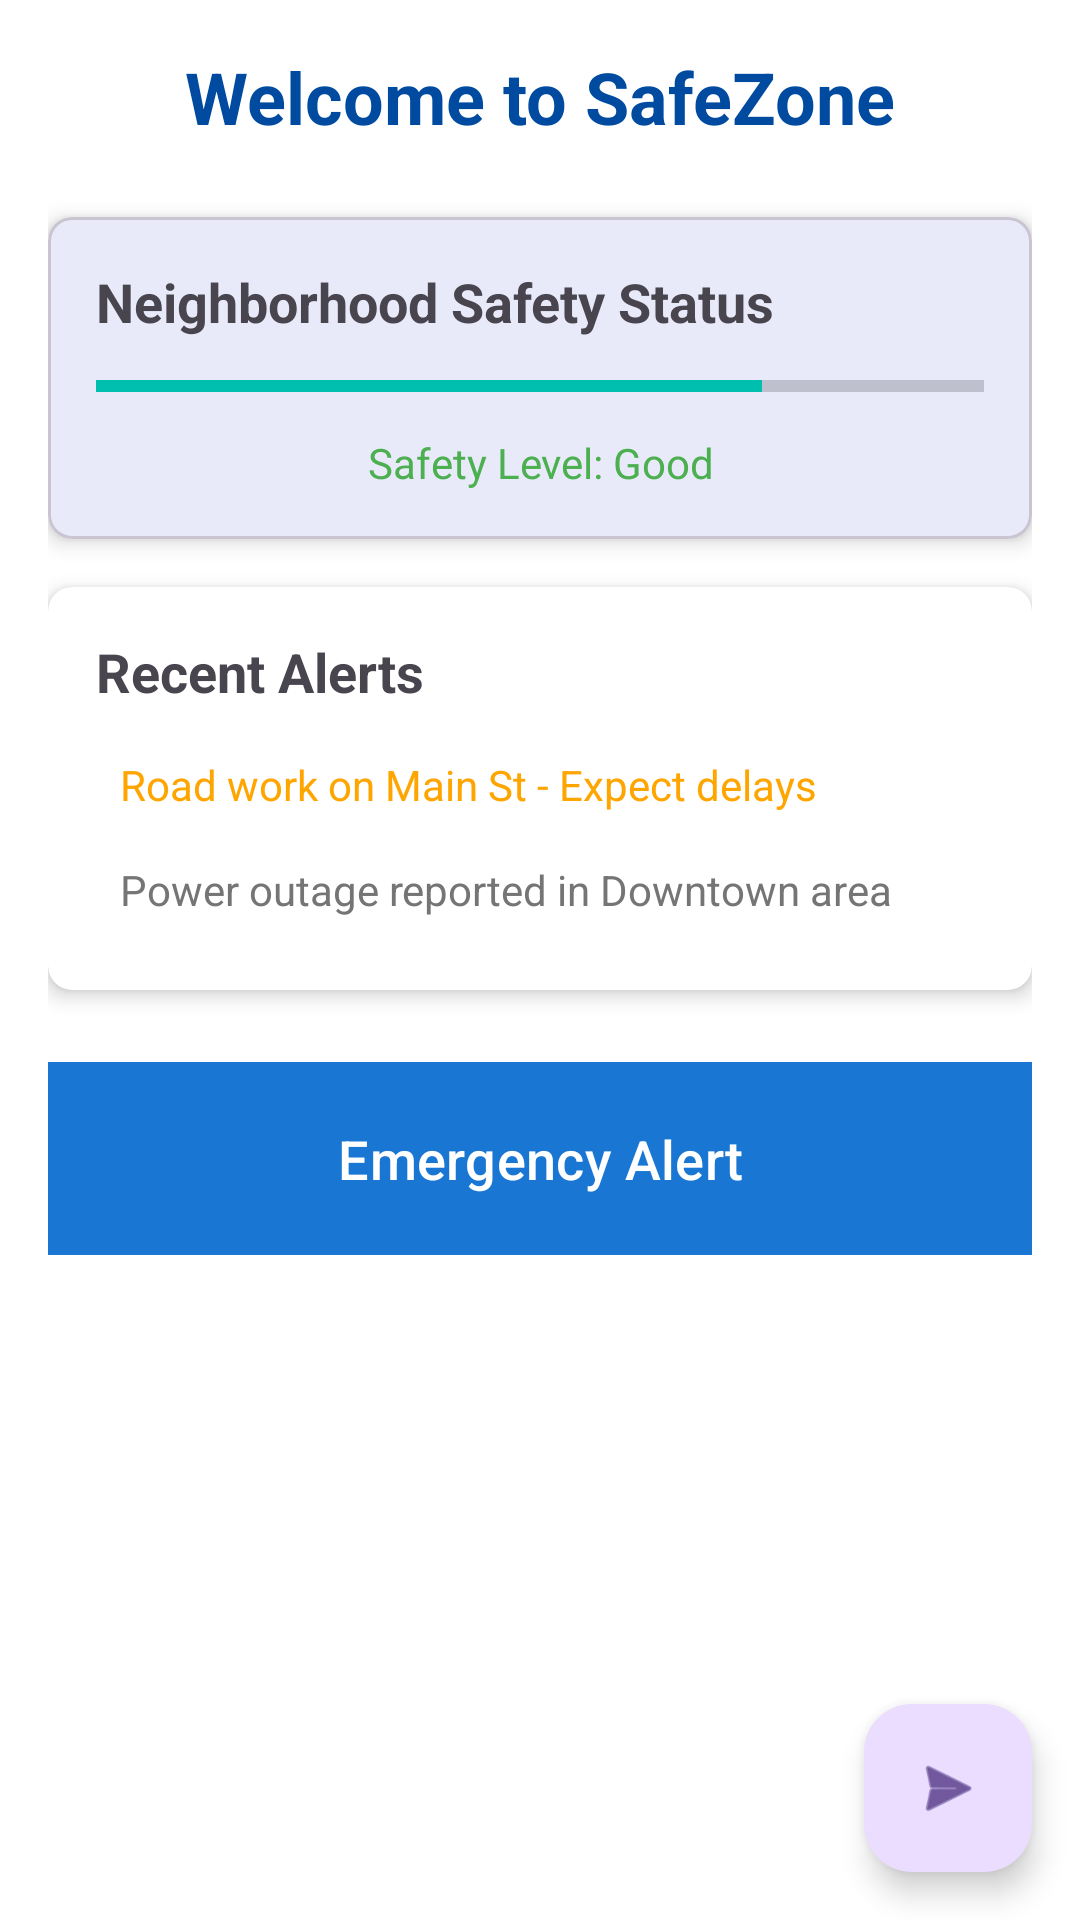

Here is an Android app screen rendered from its layout file. Give the layout XML and the strings, colors and styles it references.
<!-- AndroidManifest.xml: application theme Theme.SafeZone -->
<!-- res/layout/fragment_home.xml -->
<?xml version="1.0" encoding="utf-8"?>

<androidx.constraintlayout.widget.ConstraintLayout xmlns:android="http://schemas.android.com/apk/res/android"
    xmlns:app="http://schemas.android.com/apk/res-auto"
    android:layout_width="match_parent"
    android:layout_height="match_parent"
    android:background="@android:color/white">

    <ScrollView
        android:layout_width="match_parent"
        android:layout_height="match_parent"
        app:layout_constraintBottom_toBottomOf="parent"
        app:layout_constraintEnd_toEndOf="parent"
        app:layout_constraintStart_toStartOf="parent"
        app:layout_constraintTop_toTopOf="parent">

        <androidx.constraintlayout.widget.ConstraintLayout
            android:layout_width="match_parent"
            android:layout_height="wrap_content"
            android:padding="16dp">

            <com.google.android.material.textview.MaterialTextView
                android:id="@+id/text_welcome"
                android:layout_width="match_parent"
                android:layout_height="wrap_content"
                android:text="@string/welcome_message"
                android:textAlignment="center"
                android:textSize="24sp"
                android:textStyle="bold"
                android:textColor="@color/primary_dark"
                app:layout_constraintEnd_toEndOf="parent"
                app:layout_constraintStart_toStartOf="parent"
                app:layout_constraintTop_toTopOf="parent" />

            <com.google.android.material.card.MaterialCardView
                android:id="@+id/card_safety_status"
                android:layout_width="match_parent"
                android:layout_height="wrap_content"
                android:layout_marginTop="24dp"
                app:cardCornerRadius="8dp"
                app:cardElevation="4dp"
                app:layout_constraintEnd_toEndOf="parent"
                app:layout_constraintStart_toStartOf="parent"
                app:layout_constraintTop_toBottomOf="@id/text_welcome">

                <LinearLayout
                    android:layout_width="match_parent"
                    android:layout_height="wrap_content"
                    android:orientation="vertical"
                    android:padding="16dp">

                    <TextView
                        android:layout_width="match_parent"
                        android:layout_height="wrap_content"
                        android:text="Neighborhood Safety Status"
                        android:textSize="18sp"
                        android:textStyle="bold" />

                    <ProgressBar
                        android:id="@+id/progress_safety"
                        style="?android:attr/progressBarStyleHorizontal"
                        android:layout_width="match_parent"
                        android:layout_height="wrap_content"
                        android:layout_marginTop="8dp"
                        android:progress="75" />                    <TextView
                        android:id="@+id/text_safety_level"
                        android:layout_width="match_parent"
                        android:layout_height="wrap_content"
                        android:layout_marginTop="8dp"
                        android:text="Safety Level: Good"
                        android:textAlignment="center"
                        android:textColor="@color/safe" />
                </LinearLayout>

            </com.google.android.material.card.MaterialCardView>

            <androidx.cardview.widget.CardView
                android:id="@+id/card_recent_alerts"
                android:layout_width="match_parent"
                android:layout_height="wrap_content"
                android:layout_marginTop="16dp"
                app:cardCornerRadius="8dp"
                app:cardElevation="4dp"
                app:layout_constraintEnd_toEndOf="parent"
                app:layout_constraintStart_toStartOf="parent"
                app:layout_constraintTop_toBottomOf="@id/card_safety_status">

                <LinearLayout
                    android:layout_width="match_parent"
                    android:layout_height="wrap_content"
                    android:orientation="vertical"
                    android:padding="16dp">

                    <TextView
                        android:layout_width="match_parent"
                        android:layout_height="wrap_content"
                        android:text="Recent Alerts"
                        android:textSize="18sp"
                        android:textStyle="bold" />

                    <TextView
                        android:layout_width="match_parent"
                        android:layout_height="wrap_content"
                        android:layout_marginTop="8dp"
                        android:padding="8dp"
                        android:text="Road work on Main St - Expect delays"
                        android:textColor="@color/warning" />

                    <TextView
                        android:layout_width="match_parent"
                        android:layout_height="wrap_content"
                        android:padding="8dp"
                        android:text="Power outage reported in Downtown area"
                        android:textColor="@color/secondary_text" />
                </LinearLayout>

            </androidx.cardview.widget.CardView>

            <Button
                android:id="@+id/btn_emergency"
                android:layout_width="match_parent"
                android:layout_height="wrap_content"
                android:layout_marginTop="24dp"
                android:background="@color/danger"
                android:padding="16dp"
                android:text="@string/emergency_call"
                android:textColor="@color/white"
                android:textSize="18sp"
                app:layout_constraintEnd_toEndOf="parent"
                app:layout_constraintStart_toStartOf="parent"
                app:layout_constraintTop_toBottomOf="@id/card_recent_alerts" />

        </androidx.constraintlayout.widget.ConstraintLayout>

    </ScrollView>

    <com.google.android.material.floatingactionbutton.FloatingActionButton
        android:id="@+id/fab_community_chat"
        android:layout_width="wrap_content"
        android:layout_height="wrap_content"
        android:layout_margin="16dp"
        android:contentDescription="@string/community_chat"
        android:src="@android:drawable/ic_menu_send"
        app:layout_constraintBottom_toBottomOf="parent"
        app:layout_constraintEnd_toEndOf="parent" />

</androidx.constraintlayout.widget.ConstraintLayout>
<!-- resources referenced by this layout -->
<resources>
  <color name="danger">#FF0000</color>
  <color name="primary_dark">#004BA0</color>
  <color name="safe">#4CAF50</color>
  <color name="secondary_text">#757575</color>
  <color name="warning">#FFA500</color>
  <color name="white">#FFFFFFFF</color>
  <string name="community_chat">Community Chat</string>
  <string name="emergency_call">Emergency Alert</string>
  <string name="welcome_message">Welcome to SafeZone</string>
  <style name="Theme.SafeZone" parent="Base.Theme.SafeZone" />
  <style name="Base.Theme.SafeZone" parent="Theme.Material3.DayNight.NoActionBar">
          
          <item name="colorPrimary">@color/primary</item>
          <item name="colorPrimaryDark">@color/primary_dark</item>
          <item name="colorAccent">@color/accent</item>
      </style>
  <color name="primary">#1976D2</color>
  <color name="accent">#00BFAE</color>
</resources>
